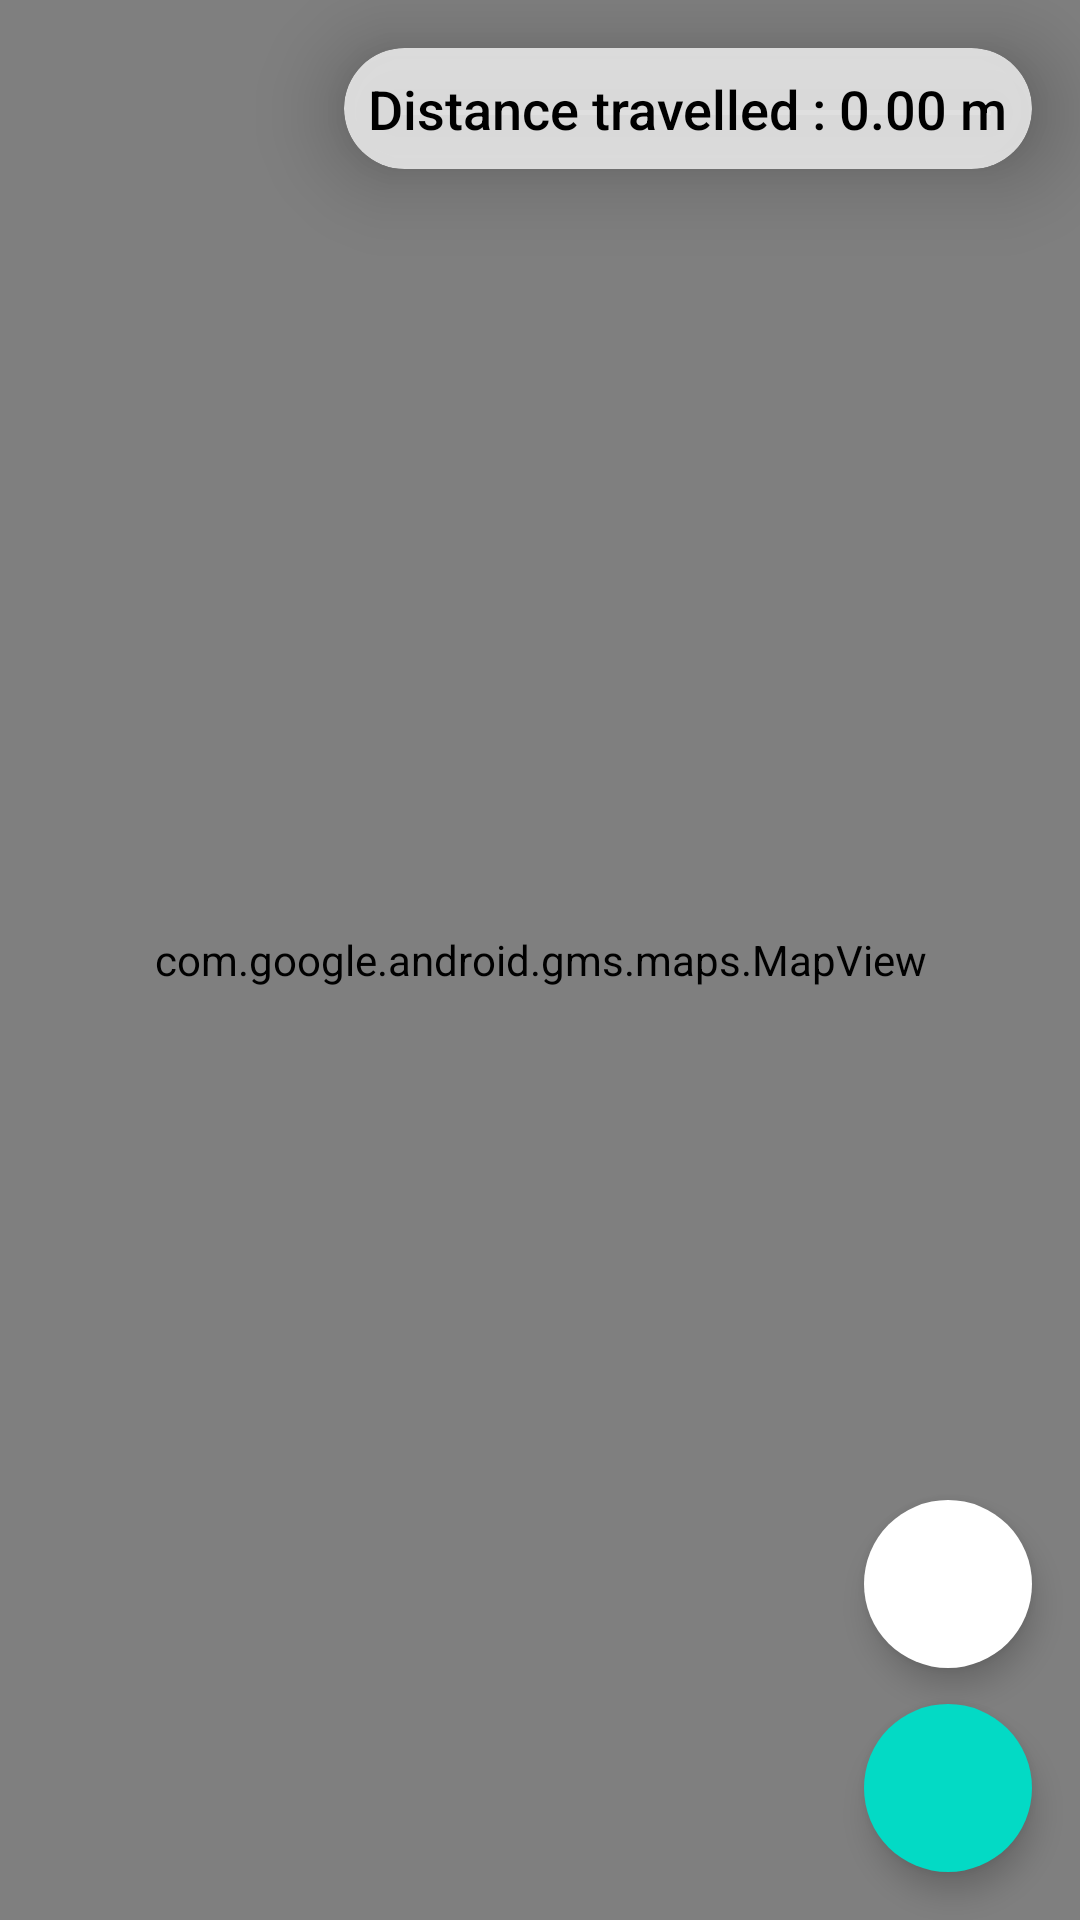

Reconstruct the res/layout file that produces this screen, plus the resources it refers to.
<!-- AndroidManifest.xml: application theme Theme.Walker -->
<!-- res/layout/fragment_home.xml -->
<?xml version="1.0" encoding="utf-8"?>
<androidx.coordinatorlayout.widget.CoordinatorLayout xmlns:android="http://schemas.android.com/apk/res/android"
    xmlns:app="http://schemas.android.com/apk/res-auto"
    xmlns:tools="http://schemas.android.com/tools"
    android:layout_width="match_parent"
    android:layout_height="match_parent"
    tools:context=".HomeFragment">

    <com.google.android.gms.maps.MapView
        android:id="@+id/mapView"
        android:layout_width="match_parent"
        android:layout_height="match_parent" />
    <com.google.android.material.floatingactionbutton.FloatingActionButton
        android:id="@+id/fab_cur_location"
        android:layout_width="wrap_content"
        android:layout_height="wrap_content"
        android:src="@drawable/ic_baseline_my_location_24"
        android:layout_gravity="bottom|end"
        android:layout_marginEnd="16dp"
        android:layout_marginBottom="84dp"
        android:backgroundTint="@color/white"
        app:borderWidth="0dp"
        />

    <com.google.android.material.floatingactionbutton.FloatingActionButton
        android:id="@+id/fab_action"
        android:layout_width="wrap_content"
        android:layout_height="wrap_content"
        android:clickable="true"
        android:layout_margin="16dp"
        android:src="@drawable/ic_launcher_foreground"
        android:layout_gravity="bottom|end"
        app:borderWidth="0dp"/>

    <androidx.cardview.widget.CardView
        android:id="@+id/tv_container"
        android:layout_width="wrap_content"
        android:layout_height="wrap_content"
        android:layout_marginStart="16dp"
        android:layout_marginEnd="16dp"
        android:layout_marginTop="16dp"
        android:layout_gravity="top|end"
        app:cardCornerRadius="24dp"
        app:cardElevation="18dp"
        app:cardBackgroundColor="@color/trans_white"
        >
        <TextView
            android:id="@+id/tv_distance"
            android:layout_width="wrap_content"
            android:layout_height="wrap_content"
            android:padding="8dp"
            android:text="Distance travelled : 0.00 m"
            android:textAppearance="@style/TextAppearance.AppCompat.Medium"
            android:fontFamily="sans-serif-medium"
            android:textColor="@color/black"
            />
    </androidx.cardview.widget.CardView>



</androidx.coordinatorlayout.widget.CoordinatorLayout>
<!-- resources referenced by this layout -->
<resources>
  <color name="black">#FF000000</color>
  <color name="trans_white">#BFFFFFFF</color>
  <color name="white">#FFFFFFFF</color>
  <style name="Theme.Walker" parent="Theme.MaterialComponents.DayNight.NoActionBar">
          
          <item name="colorPrimary">@color/purple_500</item>
          <item name="colorPrimaryVariant">@color/purple_700</item>
          <item name="colorOnPrimary">@color/white</item>
          
          <item name="colorSecondary">@color/teal_200</item>
          <item name="colorSecondaryVariant">@color/teal_700</item>
          <item name="colorOnSecondary">@color/black</item>
          
          <item name="android:statusBarColor" tools:targetApi="l">?attr/colorPrimaryVariant</item>
          
      </style>
  <color name="purple_500">#FF6200EE</color>
  <color name="purple_700">#FF3700B3</color>
  <color name="teal_200">#FF03DAC5</color>
  <color name="teal_700">#FF018786</color>
</resources>
